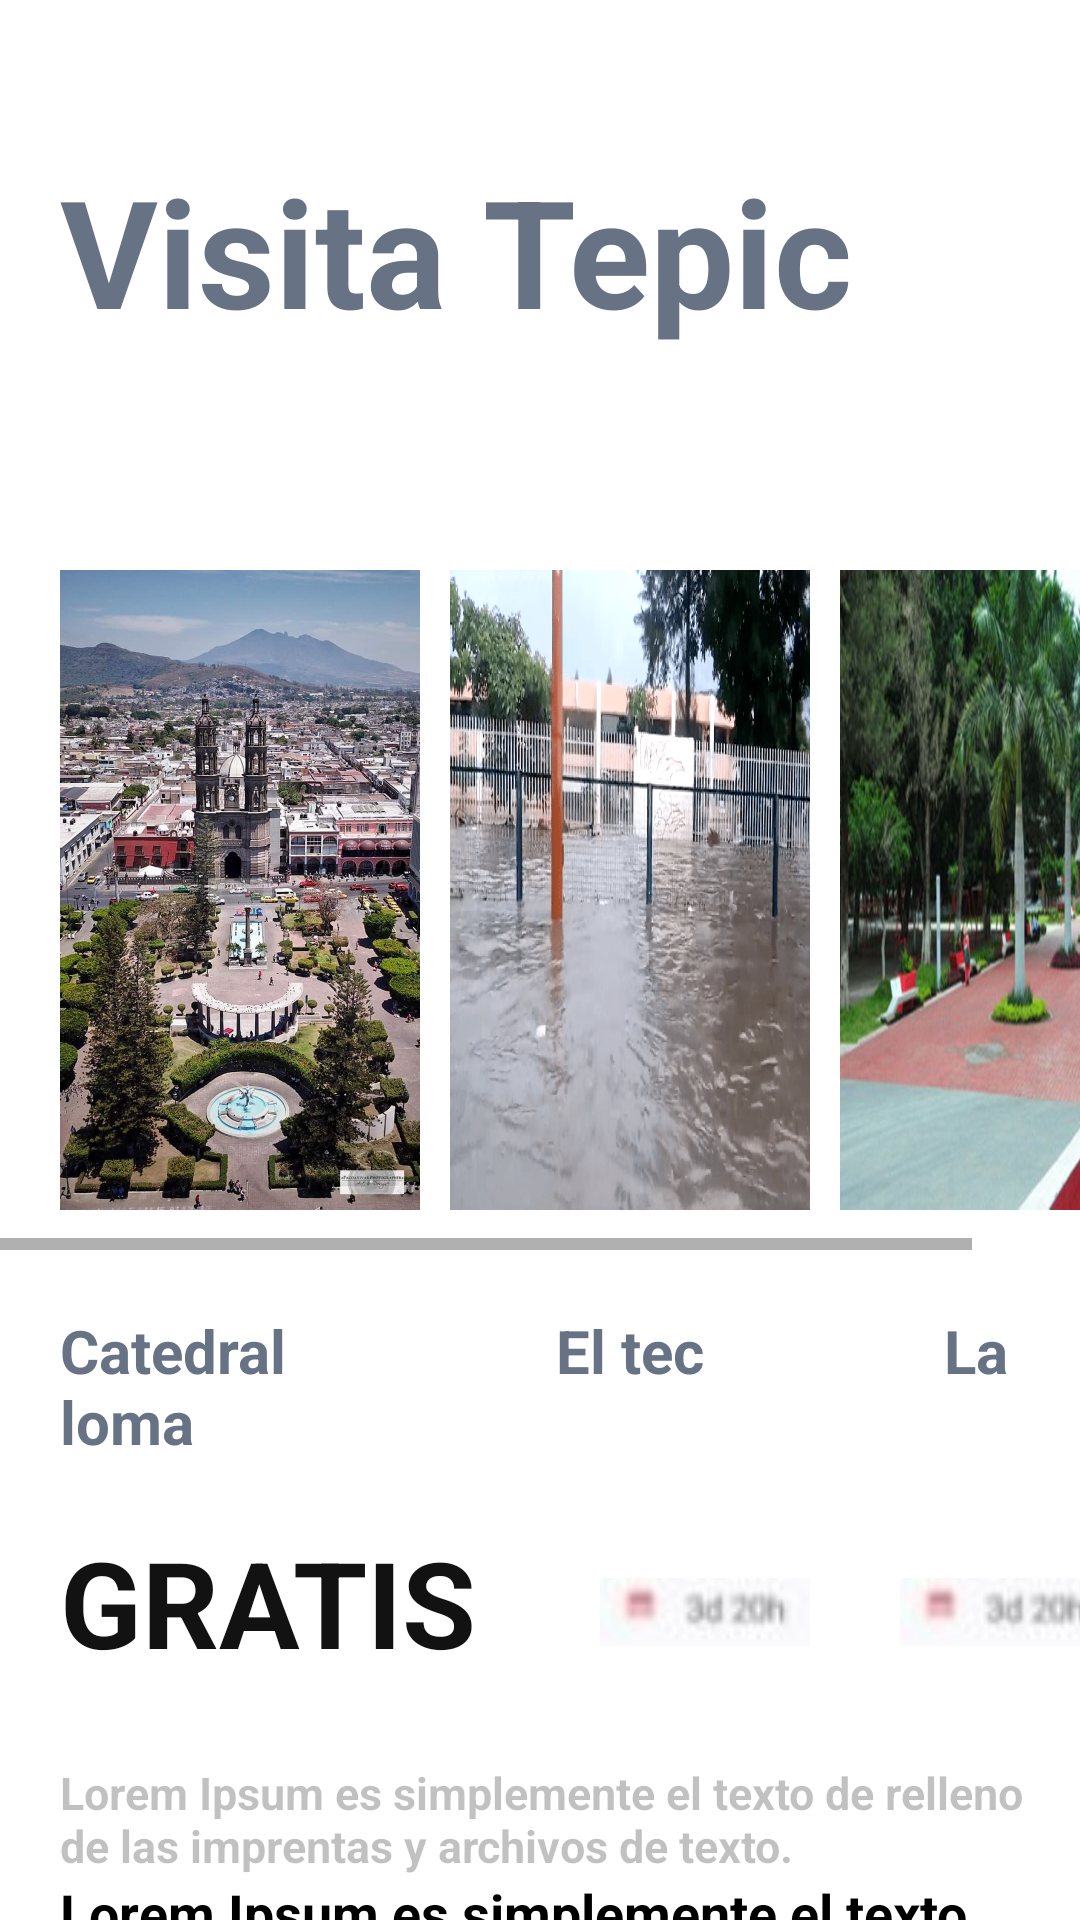

The Android layout XML behind this screen, and the referenced resources:
<!-- AndroidManifest.xml: application theme Theme.LADM_P01_LAYOUTSYMASLAYOUTS -->
<!-- res/layout/activity_main8.xml -->
<?xml version="1.0" encoding="utf-8"?>
<LinearLayout xmlns:android="http://schemas.android.com/apk/res/android"
    xmlns:app="http://schemas.android.com/apk/res-auto"
    xmlns:tools="http://schemas.android.com/tools"
    android:layout_width="match_parent"
    android:layout_height="match_parent"
    android:orientation="vertical"
    tools:context=".MainActivity8">

    <TextView
        android:id="@+id/textView"
        android:layout_width="match_parent"
        android:layout_height="wrap_content"
        android:layout_marginLeft="20dp"
        android:layout_marginTop="50dp"
        android:text="Visita Tepic"
        android:textColor="#677385"
        android:textSize="50dp"
        android:textStyle="bold" />

    <HorizontalScrollView
        android:layout_width="match_parent"
        android:layout_height="wrap_content"
        android:layout_marginTop="40dp"
        android:paddingTop="10dp"
        android:paddingBottom="20dp"
        >
        <LinearLayout
            android:layout_width="match_parent"
            android:layout_height="wrap_content"
            android:orientation="horizontal">

            <ImageView
                android:layout_width="130dp"
                android:layout_height="250dp"
                android:paddingLeft="10dp"
                android:paddingTop="10dp"
                android:layout_marginLeft="10dp"
                android:src="@drawable/df">

            </ImageView>

            <ImageView
                android:layout_width="130dp"
                android:layout_height="250dp"
                android:paddingLeft="10dp"
                android:paddingTop="10dp"
                android:src="@drawable/tec">

            </ImageView>

            <ImageView
                android:layout_width="130dp"
                android:layout_height="250dp"
                android:paddingLeft="10dp"
                android:paddingTop="10dp"
                android:src="@drawable/loma">

            </ImageView>


        </LinearLayout>



    </HorizontalScrollView>

    <TextView
        android:layout_width="match_parent"
        android:layout_height="wrap_content"
        android:layout_marginLeft="20dp"
        android:layout_marginTop="0dp"
        android:text="Catedral                  El tec                La loma"
        android:textColor="#677385"
        android:textSize="20dp"
        android:textStyle="bold" />

    <LinearLayout
        android:layout_width="match_parent"
        android:layout_height="wrap_content"
        android:orientation="horizontal">

        <TextView
            android:layout_width="150dp"
            android:layout_height="wrap_content"
            android:layout_marginLeft="20dp"
            android:layout_marginTop="20dp"
            android:text="GRATIS"
            android:textColor="#121212"
            android:textSize="40dp"
            android:textStyle="bold" />

        <ImageView
            android:layout_width="100dp"
            android:layout_height="100dp"
            android:src="@drawable/asdsda"
            android:paddingLeft="30dp">

        </ImageView>

        <ImageView
            android:layout_width="100dp"
            android:layout_height="100dp"
            android:src="@drawable/asdsda"
            android:paddingLeft="30dp">

        </ImageView>

    </LinearLayout>

    <TextView
        android:id="@+id/textView"
        android:layout_width="match_parent"
        android:layout_height="wrap_content"
        android:layout_marginLeft="20dp"
        android:text="Lorem Ipsum es simplemente el texto de relleno de las imprentas y archivos de texto."
        android:textColor="@color/colortrasparente1"
        android:textSize="15dp"
        android:textStyle="bold" />

    <TextView
        android:layout_width="match_parent"
        android:layout_height="wrap_content"
        android:layout_marginLeft="20dp"
        android:layout_marginRight="20dp"
        android:text="Lorem Ipsum es simplemente el texto de relleno de las imprentas y archivos de texto. Hola profe "
        android:textColor="@color/black"
        android:textSize="18dp"
        android:textStyle="bold" />

    <ImageView
        android:layout_width="430dp"
        android:layout_height="90dp"
        android:src="@drawable/barra">

    </ImageView>
</LinearLayout>
<!-- resources referenced by this layout -->
<resources>
  <color name="black">#FF000000</color>
  <color name="colortrasparente1">#3E000000</color>
  <!-- drawable asdsda: jpg bitmap (drawable, 8066 bytes) -->
  <!-- drawable barra: jpg bitmap (drawable, 9343 bytes) -->
  <!-- drawable df: jpg bitmap (drawable, 210936 bytes) -->
  <!-- drawable loma: jpg bitmap (drawable, 171974 bytes) -->
  <!-- drawable tec: png bitmap (drawable, 259611 bytes) -->
  <style name="Theme.LADM_P01_LAYOUTSYMASLAYOUTS" parent="Theme.MaterialComponents.DayNight.DarkActionBar">
          
          <item name="colorPrimary">@color/purple_500</item>
          <item name="colorPrimaryVariant">@color/purple_700</item>
          <item name="colorOnPrimary">@color/white</item>
          
          <item name="colorSecondary">@color/teal_200</item>
          <item name="colorSecondaryVariant">@color/teal_700</item>
          <item name="colorOnSecondary">@color/black</item>
          
          <item name="android:statusBarColor" tools:targetApi="l">?attr/colorPrimaryVariant</item>
          
      </style>
  <color name="purple_500">#FF6200EE</color>
  <color name="purple_700">#FF3700B3</color>
  <color name="white">#FFFFFF</color>
  <color name="teal_200">#FF03DAC5</color>
  <color name="teal_700">#FF018786</color>
</resources>
